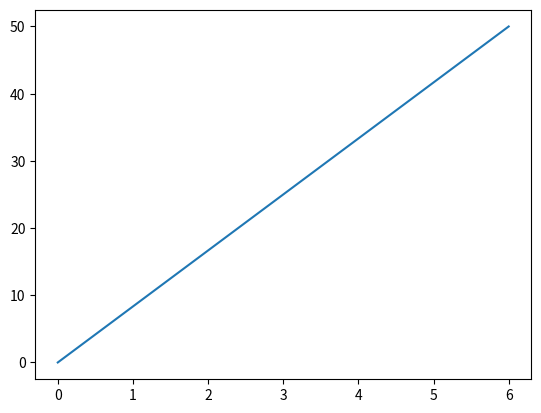

Recreate this plot in Python.
import matplotlib.pyplot as plt
import numpy as np

if __name__ == '__main__':
    x = np.array([0, 6])
    y = np.array([0, 50])

    plt.plot(x, y)
    plt.show()
